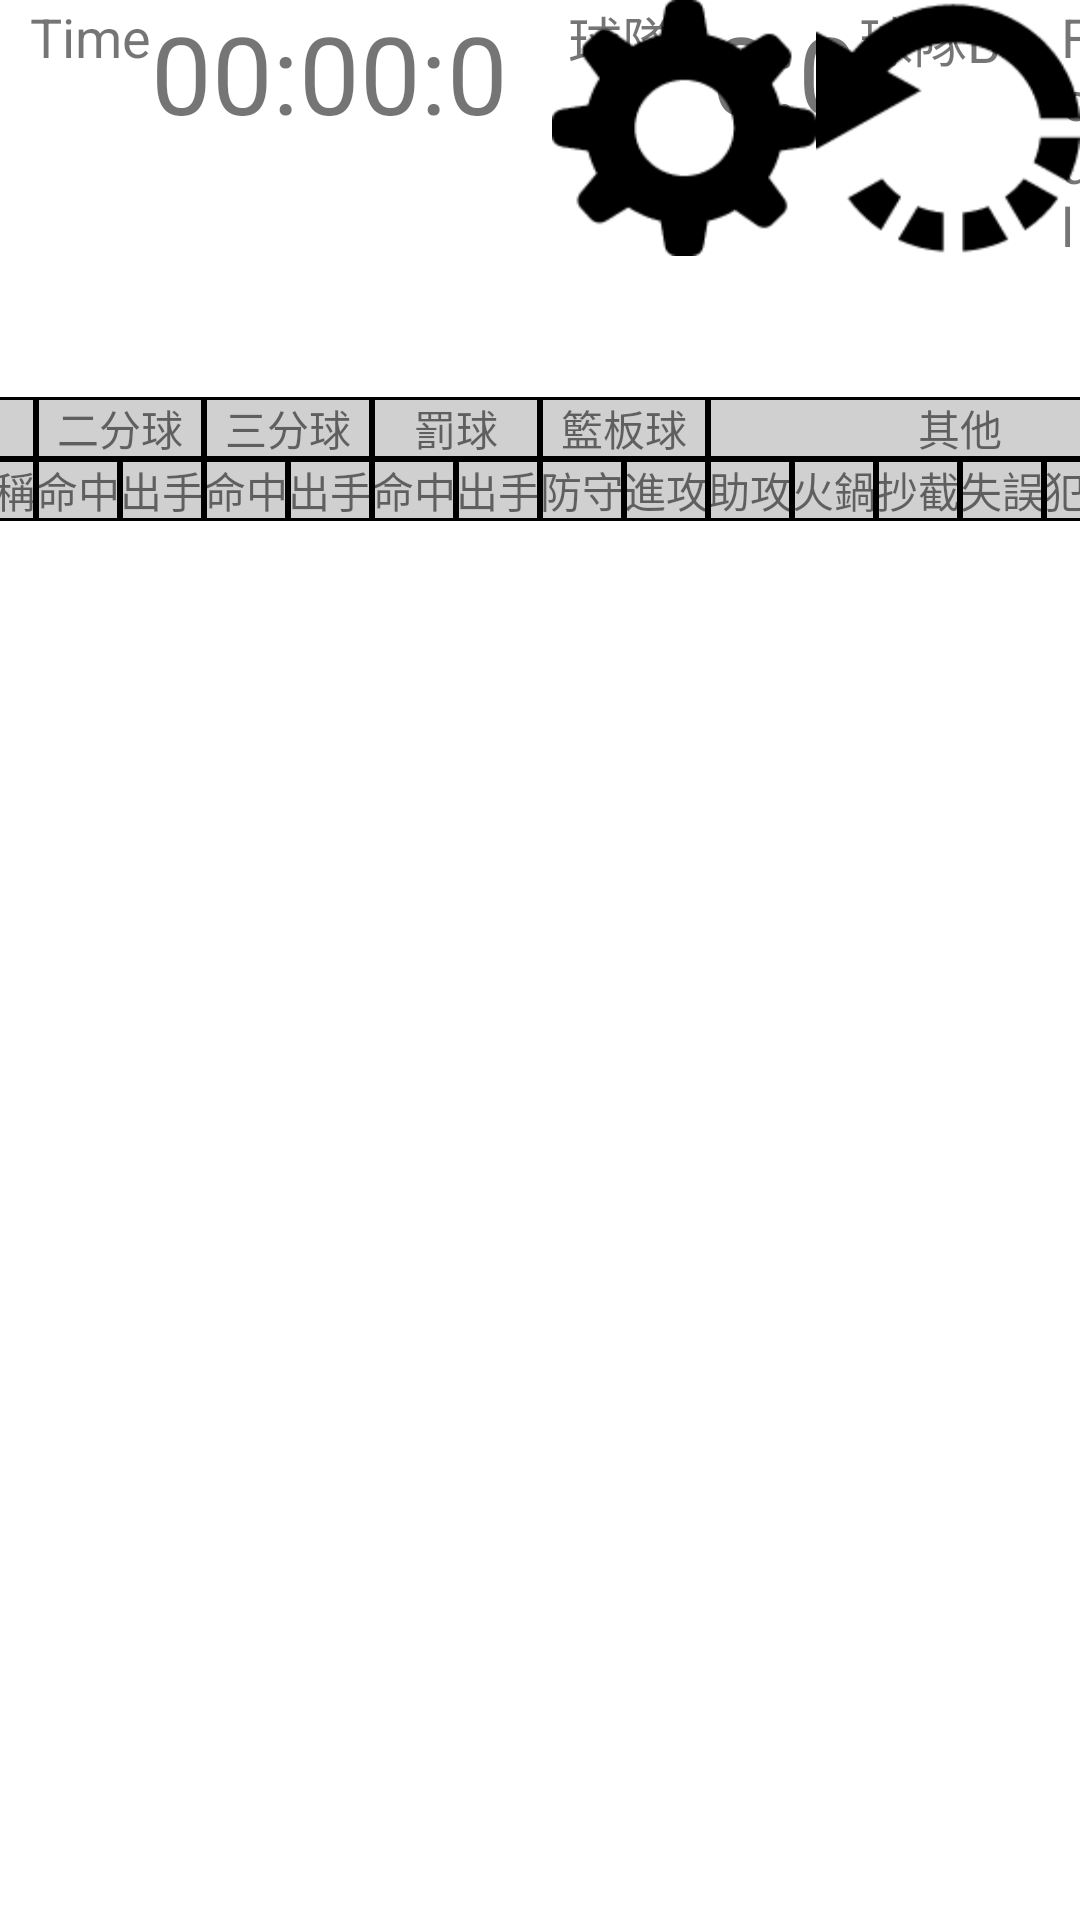

Write the Android layout XML for this screen, with the resource values it uses.
<!-- AndroidManifest.xml: fallback theme Theme.MaterialComponents.DayNight.NoActionBar -->
<!-- res/layout/summary_layout.xml -->
<?xml version="1.0" encoding="utf-8"?>

<TableLayout xmlns:android="http://schemas.android.com/apk/res/android"
    android:id="@+id/summarytable"
    android:stretchColumns="*"
    android:layout_width="match_parent"
    android:layout_height="wrap_content">
    <LinearLayout
            android:id="@+id/header"
            android:layout_width="wrap_content"
            android:layout_height="wrap_content"
            android:background="@drawable/normal_color"
            android:orientation="horizontal">
            <include android:id="@+id/timescoreLayer" layout="@layout/header"/>
    </LinearLayout>
    <TableRow
        android:layout_width="match_parent"
        android:layout_height="wrap_content"
        android:gravity="center_horizontal">
        <TextView
            android:text="球員"
            android:gravity="center"
            android:background="@drawable/title_shape"
            android:layout_span="2"
            />
        <TextView
            android:text="二分球"
            android:gravity="center"
            android:background="@drawable/title_shape"
            android:layout_span="2"
            />
        <TextView
            android:text="三分球"
            android:gravity="center"
            android:background="@drawable/title_shape"
            android:layout_span="2"
            />
        <TextView
            android:text="罰球"
            android:gravity="center"
            android:background="@drawable/title_shape"
            android:layout_span="2"
            />
        <TextView
            android:text="籃板球"
            android:gravity="center"
            android:background="@drawable/title_shape"
            android:layout_span="2"
            />
        <TextView
            android:text="其他"
            android:gravity="center"
            android:background="@drawable/title_shape"
            android:layout_span="6"
            />
    </TableRow>
    <TableRow
        android:layout_width="match_parent"
        android:layout_height="wrap_content"
        android:gravity="center_horizontal">
        <TextView
            android:text="背號"
            android:gravity="center"
            android:background="@drawable/title_shape"
            />
        <TextView
            android:text="名稱"
            android:gravity="center"
            android:background="@drawable/title_shape"
            />
        <TextView
            android:text="命中"
            android:gravity="center"
            android:background="@drawable/title_shape"
            />
        <TextView
            android:text="出手"
            android:gravity="center"
            android:background="@drawable/title_shape"
            />
        <TextView
            android:text="命中"
            android:gravity="center"
            android:background="@drawable/title_shape"
            />
        <TextView
            android:text="出手"
            android:gravity="center"
            android:background="@drawable/title_shape"
            />
        <TextView
            android:text="命中"
            android:gravity="center"
            android:background="@drawable/title_shape"
            />
        <TextView
            android:text="出手"
            android:gravity="center"
            android:background="@drawable/title_shape"
            />
        <TextView
            android:text="防守"
            android:gravity="center"
            android:background="@drawable/title_shape"
            />
        <TextView
            android:text="進攻"
            android:gravity="center"
            android:background="@drawable/title_shape"
            />
        <TextView
            android:text="助攻"
            android:gravity="center"
            android:background="@drawable/title_shape"
            />
        <TextView
            android:text="火鍋"
            android:gravity="center"
            android:background="@drawable/title_shape"
            />
        <TextView
            android:text="抄截"
            android:gravity="center"
            android:background="@drawable/title_shape"
            />
        <TextView
            android:text="失誤"
            android:gravity="center"
            android:background="@drawable/title_shape"
            />
        <TextView
            android:text="犯規"
            android:gravity="center"
            android:background="@drawable/title_shape"
            />
        <TextView
            android:text="得分"
            android:gravity="center"
            android:background="@drawable/title_shape"
            />
    </TableRow>
    <ListView
        android:id="@+id/player_list"
        android:layout_width="fill_parent"
        android:layout_height="wrap_content" >
    </ListView>
</TableLayout>
<!-- res/layout/header.xml (included above) -->
<?xml version="1.0" encoding="utf-8"?>

<RelativeLayout
    xmlns:android="http://schemas.android.com/apk/res/android"
    android:id="@+id/timescoreLayer"
    android:layout_width="fill_parent"
    android:layout_height="fill_parent">
        <TextView 
            android:id="@+id/timeTitle"
            android:layout_width="wrap_content"
            android:layout_height="wrap_content"
            android:layout_gravity="center"
            android:paddingLeft="10dp"
            android:textSize="18sp"
            android:text="Time">
        </TextView>
        <TextView
            android:id="@+id/time"
            android:layout_width="wrap_content"
            android:layout_height="wrap_content"
            android:layout_gravity="center"
            android:paddingRight="20dp"
            android:textSize="36sp"
            android:layout_toRightOf="@+id/timeTitle"
            android:text="00:00:0">
        </TextView>
        <TextView 
            android:id="@+id/teamA"
            android:layout_width="wrap_content"
            android:layout_height="wrap_content"
            android:layout_gravity="center"
            android:textSize="18sp"
            android:layout_toRightOf="@+id/time"
            android:text="球隊A">
        </TextView>
        <TextView
            android:id="@+id/score"
            android:layout_width="wrap_content"
            android:layout_height="wrap_content"
            android:layout_gravity="center"
            android:textSize="36sp"
            android:layout_toRightOf="@+id/teamA"
            android:text="0:0">
        </TextView>
        <TextView 
            android:id="@+id/teamB"
            android:layout_width="wrap_content"
            android:layout_height="wrap_content"
            android:layout_gravity="center"
            android:textSize="18sp"
            android:layout_toRightOf="@+id/score"
            android:text="球隊B">
        </TextView>
        <TextView
            android:id="@+id/foulTitle"
            android:layout_width="wrap_content"
            android:layout_height="wrap_content"
            android:layout_gravity="center"
            android:paddingLeft="20dp"
            android:textSize="18sp"
            android:layout_toRightOf="@+id/teamB"
            android:text="Foul">
        </TextView>
        <TextView 
            android:id="@+id/foul"
            android:layout_width="wrap_content"
            android:layout_height="wrap_content"
            android:layout_gravity="center"
            android:textSize="36sp"
            android:layout_toRightOf="@+id/foulTitle"
            android:text="0:0">
        </TextView >
        <Button
            android:id="@+id/setting"
            android:layout_width="wrap_content"
            android:layout_height="wrap_content"
            android:layout_toLeftOf="@+id/undo"
            android:gravity="bottom|center"
            android:background="@drawable/settings"/>
        <Button
            android:id="@+id/undo"
            android:layout_width="wrap_content"
            android:layout_height="wrap_content"
            android:layout_alignParentRight="true"
            android:gravity="bottom|center"
            android:background="@drawable/undo"/>
        

</RelativeLayout>
<!-- resources referenced by this layout -->
<resources>
  <!-- drawable scored: png bitmap (drawable-hdpi, 2711 bytes) -->
  <!-- drawable settings: png bitmap (drawable-hdpi, 2719 bytes) -->
  <!-- drawable title_shape (drawable) -->
  <?xml version="1.0" encoding="utf-8"?>
  
  <shape
    xmlns:android="http://schemas.android.com/apk/res/android"
      android:shape= "rectangle"  >
          <solid android:color="#d0d0d0"/>
          <stroke android:width="1dp"  android:color="#000000"/>
  </shape>
  <!-- drawable undo: png bitmap (drawable-hdpi, 2861 bytes) -->
</resources>
